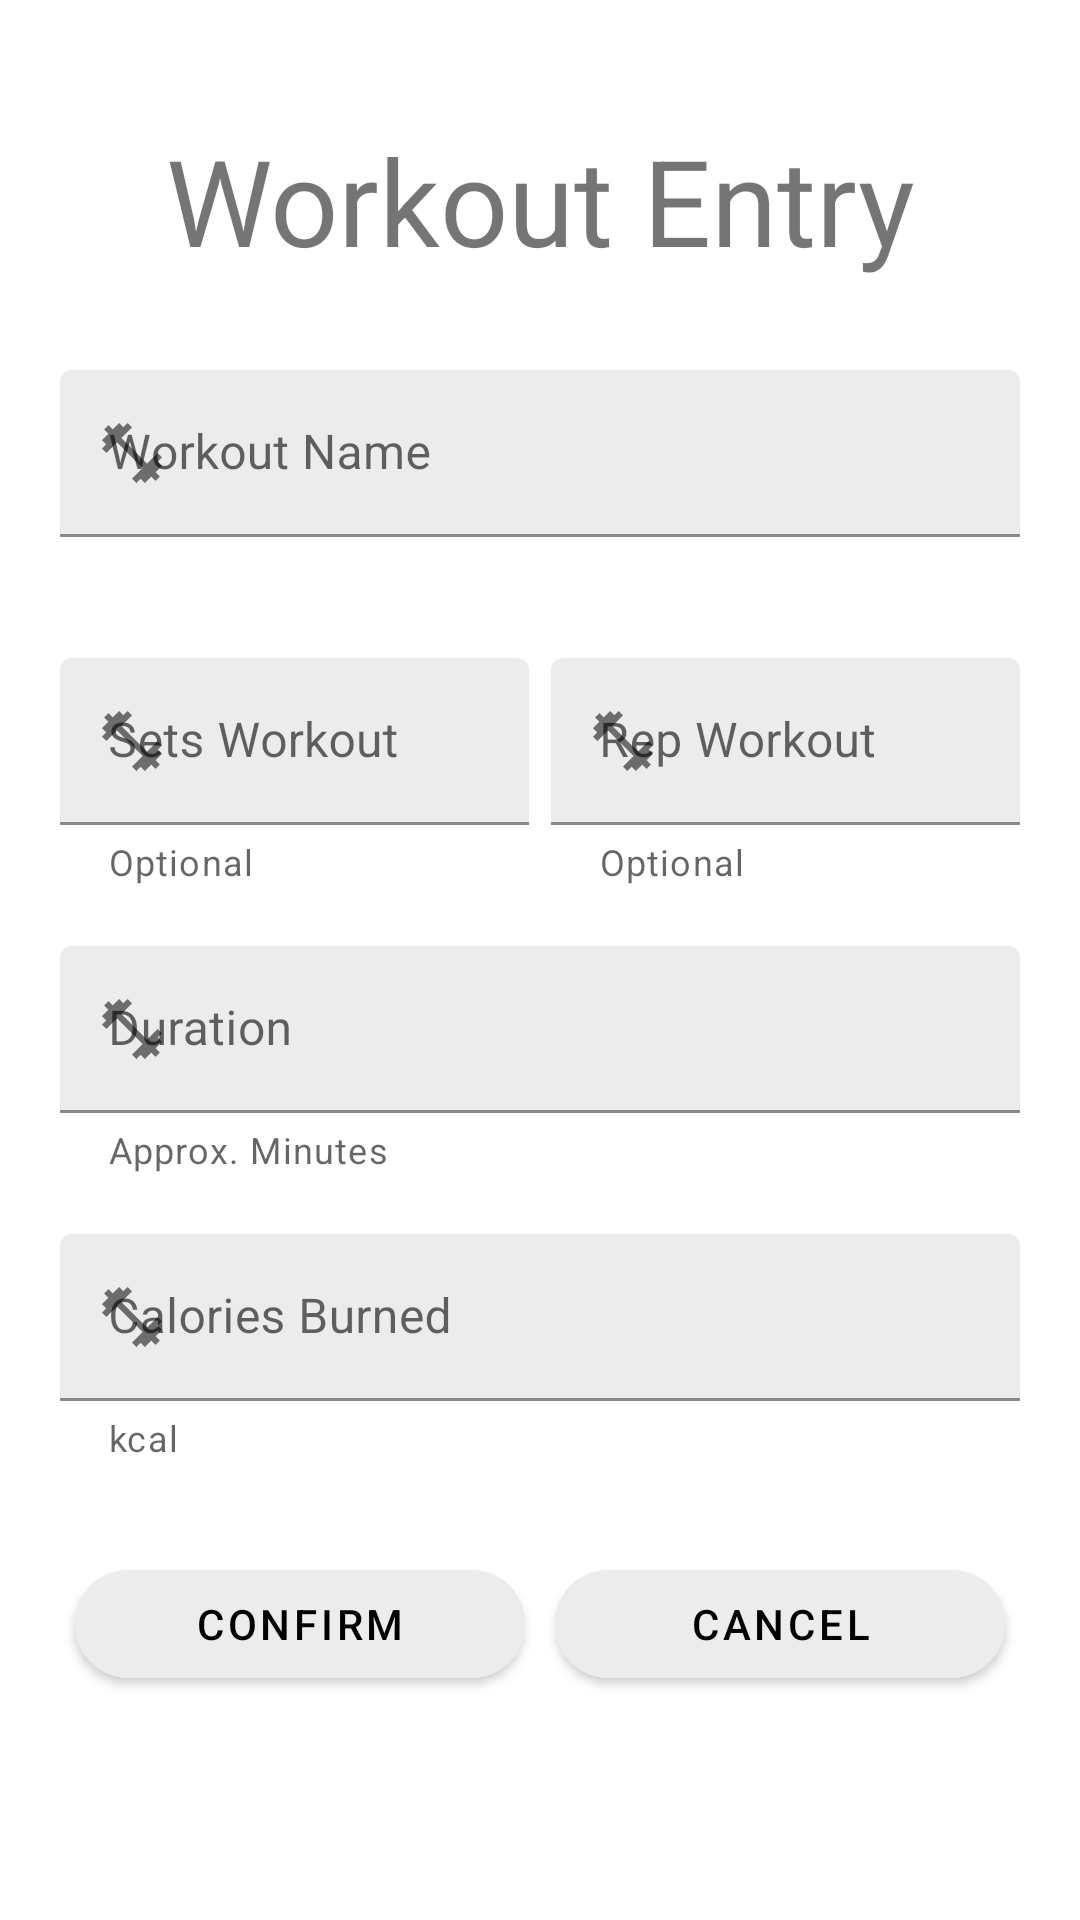

This screen was rendered from an Android layout file. Write that file and the resources it references.
<!-- AndroidManifest.xml: application theme Theme.BeWell -->
<!-- res/layout/activity_add_exercise.xml -->
<?xml version="1.0" encoding="utf-8"?>
<RelativeLayout xmlns:android="http://schemas.android.com/apk/res/android"
    xmlns:app="http://schemas.android.com/apk/res-auto"
    xmlns:tools="http://schemas.android.com/tools"
    android:layout_width="match_parent"
    android:layout_height="match_parent"
    tools:context=".entryScreens.ExerciseEntry"
    android:background="@color/white"
    android:id="@+id/parentEntryExercise"
    android:padding="20dp"
    >
    <TextView
        android:layout_width="match_parent"
        android:layout_height="wrap_content"
        android:textSize="40sp"
        android:layout_marginTop="20dp"
        android:text= "Workout Entry"
        android:textAlignment="center"
        android:id="@+id/titleAddEnty"
        />

    <com.google.android.material.textfield.TextInputLayout
        android:layout_width="match_parent"
        android:layout_height="wrap_content"
        app:startIconDrawable="@drawable/ic__fitness_center"
        app:startIconContentDescription="Fitness"
        android:hint="Workout Name"
        android:layout_below="@+id/titleAddEnty"
        android:layout_marginTop="30dp"
        android:layout_centerHorizontal="true"
        android:id="@+id/workoutNameInputLayout"
        app:endIconMode="clear_text"
        app:errorEnabled="true"
        >

        <com.google.android.material.textfield.TextInputEditText
            android:layout_width="match_parent"
            android:layout_height="wrap_content"
            android:backgroundTint="@color/greyButton"
            android:id="@+id/nameWorkoutTxtField"
            android:inputType="text"
            android:maxLines="1"

            />

    </com.google.android.material.textfield.TextInputLayout>

    <LinearLayout
        android:layout_width="match_parent"
        android:layout_height="wrap_content"
        android:id="@+id/repAndSetContainer"
        android:weightSum="2"
        android:layout_below="@+id/workoutNameInputLayout"
        android:layout_marginTop="20dp"
        android:orientation="horizontal"
        android:baselineAligned="false">

        <com.google.android.material.textfield.TextInputLayout
            android:layout_width="0dp"
            android:layout_height="wrap_content"
            app:startIconDrawable="@drawable/ic__fitness_center"
            app:startIconContentDescription="Fitness"
            android:hint="Sets Workout"
            android:id="@+id/workoutSetInputLayout"
            app:errorEnabled="true"
            app:helperTextEnabled="true"
            app:helperText="Optional"
            android:layout_weight="1"
            android:layout_marginEnd="3.5dp">

            <com.google.android.material.textfield.TextInputEditText
                android:layout_width="match_parent"
                android:layout_height="wrap_content"
                android:backgroundTint="@color/greyButton"
                android:id="@+id/setWorkoutTxtField"
                android:inputType="text"
                android:maxLines="1"

                />

        </com.google.android.material.textfield.TextInputLayout>
        <com.google.android.material.textfield.TextInputLayout
            android:id="@+id/workoutRepInputLayout"
            android:layout_width="0dp"
            android:layout_height="wrap_content"
            app:startIconDrawable="@drawable/ic__fitness_center"
            app:startIconContentDescription="Fitness"
            android:hint="Rep Workout"
            app:errorEnabled="true"
            app:helperTextEnabled="true"
            app:helperText="Optional"
            android:layout_weight="1"
            android:layout_marginStart="3.5dp"

            >

            <com.google.android.material.textfield.TextInputEditText
                android:layout_width="match_parent"
                android:layout_height="wrap_content"
                android:backgroundTint="@color/greyButton"
                android:id="@+id/repWorkoutTxtField"
                android:inputType="text"
                android:maxLines="1"

                />

        </com.google.android.material.textfield.TextInputLayout>
    </LinearLayout>



    <com.google.android.material.textfield.TextInputLayout
        android:layout_width="match_parent"
        android:layout_height="wrap_content"
        app:startIconDrawable="@drawable/ic__fitness_center"
        app:startIconContentDescription="Fitness"
        android:hint="Duration"
        android:layout_below="@+id/repAndSetContainer"
        android:layout_marginTop="20dp"
        android:layout_centerHorizontal="true"
        android:id="@+id/workoutDurationInputLayout"
        app:errorEnabled="true"
        app:helperTextEnabled="true"
        app:helperText="Approx. Minutes"
        >

        <com.google.android.material.textfield.TextInputEditText
            android:layout_width="match_parent"
            android:layout_height="wrap_content"
            android:backgroundTint="@color/greyButton"
            android:id="@+id/durationWorkoutTxtField"
            android:inputType="text"
            android:maxLines="1"

            />

    </com.google.android.material.textfield.TextInputLayout>

    <com.google.android.material.textfield.TextInputLayout
        android:layout_width="match_parent"
        android:layout_height="wrap_content"
        app:startIconDrawable="@drawable/ic__fitness_center"
        app:startIconContentDescription="Fitness"
        android:hint="Calories Burned"
        android:layout_below="@+id/workoutDurationInputLayout"
        android:layout_marginTop="20dp"
        android:layout_centerHorizontal="true"
        android:id="@+id/workoutCaloriesBurnedInputLayout"
        app:errorEnabled="true"
        app:helperTextEnabled="true"
        app:helperText="kcal"
        >

    <com.google.android.material.textfield.TextInputEditText
        android:layout_width="match_parent"
        android:layout_height="wrap_content"
        android:backgroundTint="@color/greyButton"
        android:id="@+id/caloriesBurnedWorkoutTxtField"
        android:inputType="text"
        android:maxLines="1"

        />

    </com.google.android.material.textfield.TextInputLayout>








    <LinearLayout
        android:layout_width="match_parent"
        android:layout_height="wrap_content"
        android:orientation="horizontal"
        android:id="@+id/buttonEntryFitness"
        android:layout_below="@+id/workoutCaloriesBurnedInputLayout"
        android:layout_marginTop="30dp"
        android:weightSum="2"
        >

        <com.google.android.material.button.MaterialButton
            android:layout_width="0dp"
            android:layout_height="wrap_content"
            android:text="CONFIRM"
            android:id="@+id/confirmFitnessEntry"
            android:backgroundTint="@color/greyButton"
            android:layout_weight="1"
            android:textColor="@color/black"
            android:layout_marginEnd="5dp"
            android:layout_marginStart="5dp"
            app:cornerRadius="50dp"

        />

        <com.google.android.material.button.MaterialButton
            android:layout_width="0dp"
            android:layout_height="wrap_content"
            android:text="CANCEL"
            android:id="@+id/cancelFitnessEntry"
            android:layout_weight="1"
            android:textColor="@color/black"
            android:backgroundTint="@color/greyButton"
            android:layout_marginStart="5dp"
            android:layout_marginEnd="5dp"
            app:cornerRadius="50dp"

            />


    </LinearLayout>





</RelativeLayout>
<!-- resources referenced by this layout -->
<resources>
  <color name="black">#000000</color>
  <color name="greyButton"> #ececec</color>
  <color name="white">#FFFFFF</color>
  <!-- drawable ic__fitness_center (drawable) -->
  <vector xmlns:android="http://schemas.android.com/apk/res/android"
      android:width="24dp"
      android:height="24dp"
      android:viewportWidth="24"
      android:viewportHeight="24"
      android:tint="?attr/colorControlNormal">
    <path
        android:fillColor="@android:color/white"
        android:pathData="M20.57,14.86L22,13.43 20.57,12 17,15.57 8.43,7 12,3.43 10.57,2 9.14,3.43 7.71,2 5.57,4.14 4.14,2.71 2.71,4.14l1.43,1.43L2,7.71l1.43,1.43L2,10.57 3.43,12 7,8.43 15.57,17 12,20.57 13.43,22l1.43,-1.43L16.29,22l2.14,-2.14 1.43,1.43 1.43,-1.43 -1.43,-1.43L22,16.29z"/>
  </vector>
  <style name="Theme.BeWell" parent="Theme.MaterialComponents.DayNight.NoActionBar">
          
          <item name="colorPrimary">@color/purple_500</item>
          <item name="colorPrimaryVariant">#fff</item>
          <item name="colorOnPrimary">@color/white</item>
          
          <item name="colorSecondary">@color/teal_200</item>
          <item name="colorSecondaryVariant">@color/teal_700</item>
          <item name="colorOnSecondary">@color/black</item>
          
          <item name="android:statusBarColor" tools:targetApi="l">?attr/colorPrimaryVariant</item>
          
      </style>
  <color name="purple_500">#FF6200EE</color>
  <color name="teal_200">#FF03DAC5</color>
  <color name="teal_700">#FF018786</color>
</resources>
